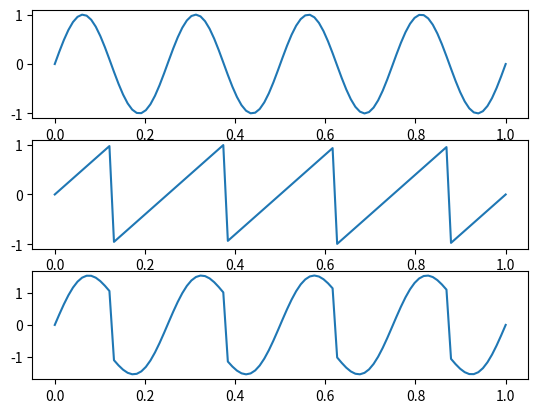

This chart was generated by the following Python code:
import numpy as np
import matplotlib.pyplot as plt

fig,axs=plt.subplots(3)
f=400
t=np.linspace(0,1,100)
sins=np.sin(2*np.pi*f*t)
saws=2*(t*f-np.floor(0.5+t*f))
axs[0].plot(t,sins)
axs[1].plot(t,saws)
axs[2].plot(t,sins+saws)

plt.show()
